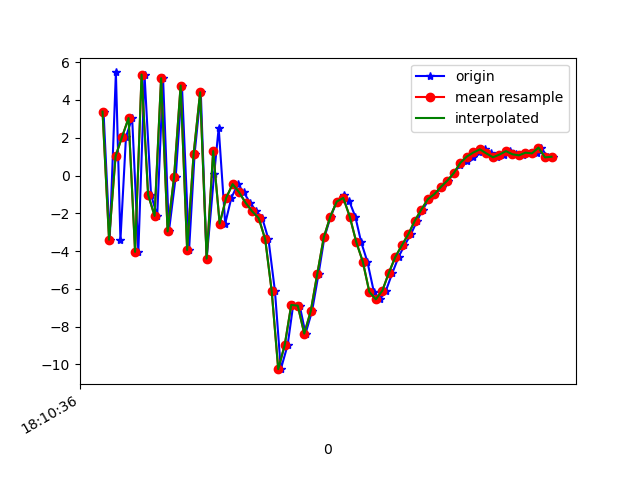

Data behind this chart, as committed beside it:
1617819036363, 514679916509862, 3.3818727, 1.6261911, 8.215981
1617819036382, 514679935740632, -3.398, 0.5682, -4.978
1617819036401, 514679954971402, 5.457, 2.235, 3.072
1617819036415, 514679974202172, -3.418, 0.941, 3.644
1617819036432, 514679993432942, 2.044, 1.721, -5.682
1617819036451, 514680012663712, 3.044, 2.008, 8.675
1617819036470, 514680031894482, -4.043, 0.9607, -2.968
1617819036489, 514680051125252, 5.344, 2.167, 0.09064
1617819036509, 514680070474008, -1.015, 1.316, 8.274
1617819036528, 514680089704778, -2.137, 1.171, -5.752
1617819036546, 514680108935548, 5.153, 2.53, 4.651
1617819036564, 514680128166318, -2.96, 0.6055, 5.259
1617819036585, 514680147397088, -0.05935, 1.301, -5.852
1617819036604, 514680166627858, 4.763, 2.617, 6.594
1617819036626, 514680185858628, -3.939, 1.295, 2.897
1617819036643, 514680205089398, 1.154, 1.998, -5.764
1617819036662, 514680224320168, 4.406, 2.994, 6.725
1617819036680, 514680243550938, -4.401, 2.207, 0.0102
1617819036703, 514680262781708, 0.05823, 4.41, -9.664
1617819036717, 514680282012478, 2.531, 5.602, 3.482
1617819036737, 514680301243248, -2.547, 5.258, -6.03
1617819036756, 514680320474018, -1.183, 7.947, -6.045
1617819036776, 514680339704788, -0.4546, 8.146, -7.014
1617819036794, 514680358935558, -0.8966, 7.538, -7.207
1617819036814, 514680378166328, -1.453, 6.471, -6.045
1617819036833, 514680397397098, -1.901, 6.195, -4.915
1617819036851, 514680416627868, -2.259, 6.767, -4.417
1617819036870, 514680435858638, -3.378, 6.548, -3.155
1617819036890, 514680455089408, -6.133, 1.301, -1.644
1617819036908, 514680474320178, -10.25, -6.28, 2.986
1617819036929, 514680493550948, -8.97, -8.544, 7.458
1617819036946, 514680512781718, -6.852, -4.863, 10.15
1617819036966, 514680532012488, -6.89, -4.244, 11.52
1617819036984, 514680551243258, -8.37, -5.116, 13.07
1617819037004, 514680570474028, -7.18, -5.7, 14.47
1617819037024, 514680589704798, -5.209, -5.855, 14.62
1617819037042, 514680608935568, -3.274, -4.757, 14.33
1617819037061, 514680628166338, -2.178, -2.744, 13.35
1617819037080, 514680647397108, -1.377, -1.859, 11.65
1617819037101, 514680666627878, -1.034, -1.966, 9.836
1617819037118, 514680685858648, -1.341, -2.297, 8.128
1617819037137, 514680705089418, -2.183, -2.644, 6.25
1617819037155, 514680724320188, -3.532, -2.167, 5.102
1617819037174, 514680743550958, -4.563, -1.806, 3.833
1617819037194, 514680762781728, -6.158, -2.683, 2.168
1617819037213, 514680782012498, -6.555, -1.606, 0.236
1617819037231, 514680801243268, -6.099, -1.485, -0.878
1617819037251, 514680820474038, -5.152, -1.976, -1.491
1617819037270, 514680839704808, -4.308, -1.065, -2.672
1617819037288, 514680858935578, -3.703, 0.4071, -4.155
1617819037308, 514680878166348, -3.104, 2.057, -6.011
1617819037327, 514680897397118, -2.392, 3.856, -6.449
1617819037344, 514680916627888, -1.803, 3.056, -6.672
1617819037364, 514680935858658, -1.253, 2.32, -6.144
1617819037382, 514680955089428, -0.9869, 2.246, -5.706
1617819037403, 514680974320198, -0.604, 2.764, -5.672
1617819037422, 514680993550968, -0.2693, 3.203, -5.477
1617819037441, 514681012781738, 0.1375, 3.043, -4.678
1617819037460, 514681032012508, 0.572, 2.647, -3.552
1617819037479, 514681051243278, 0.7802, 2.28, -2.546
1617819037498, 514681070474048, 1.005, 2.243, -1.792
... 13 more rows
